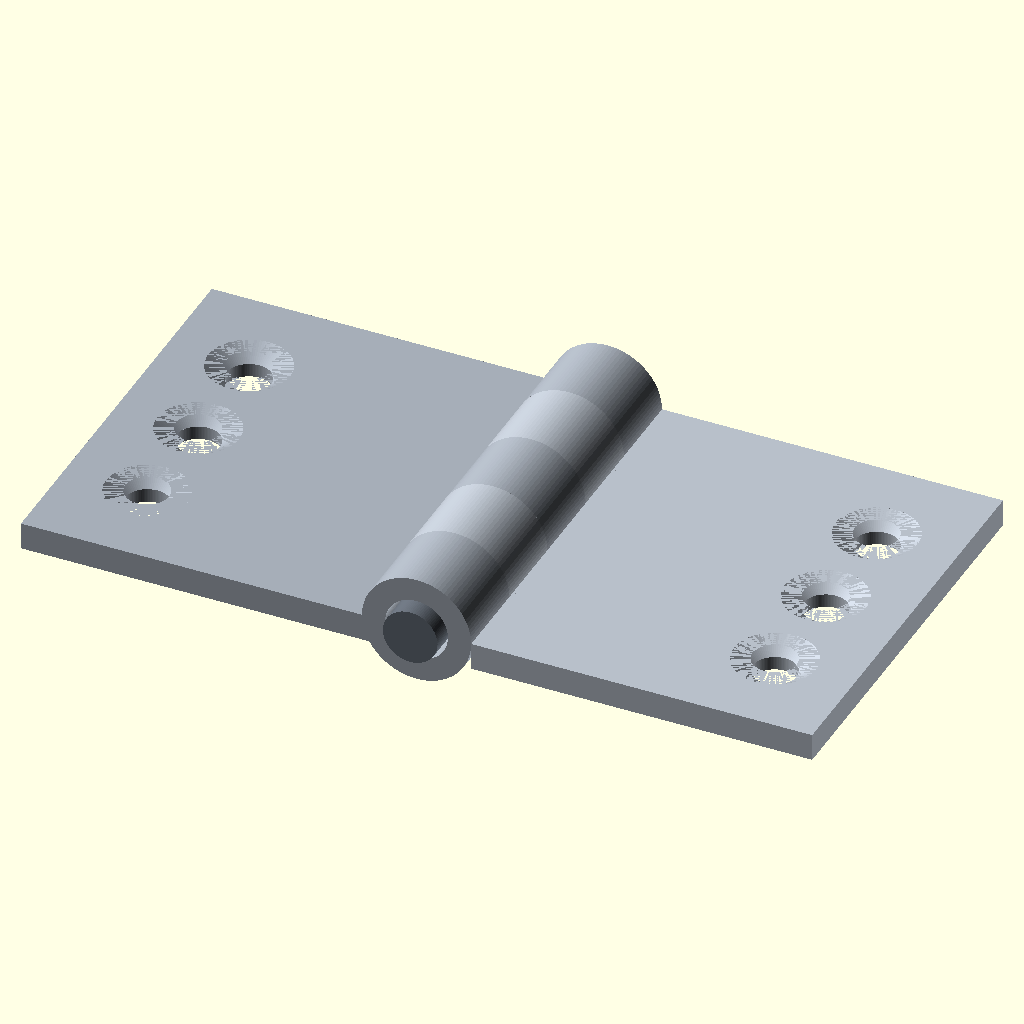
Cell 1: the model at its default parameters.
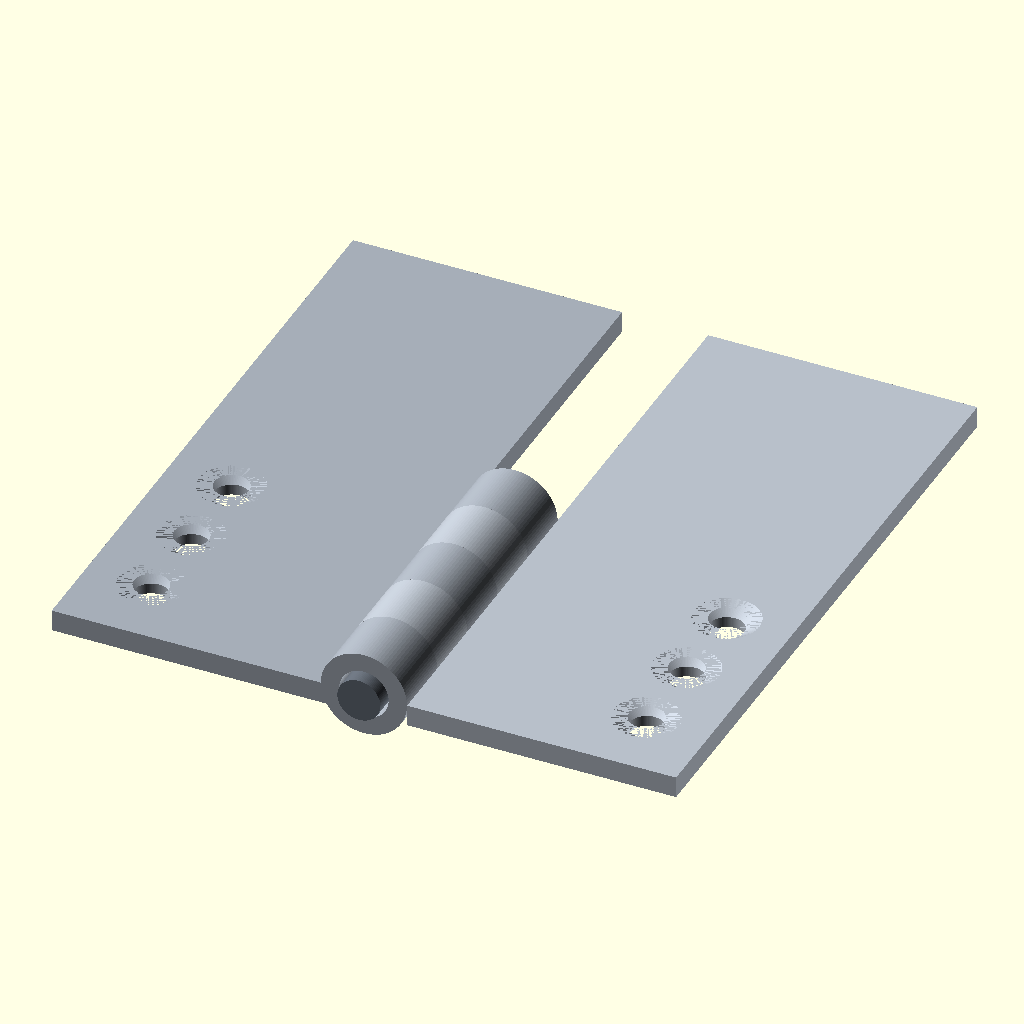
Cell 2 — leaf_length set to 60, the other parameters unchanged.
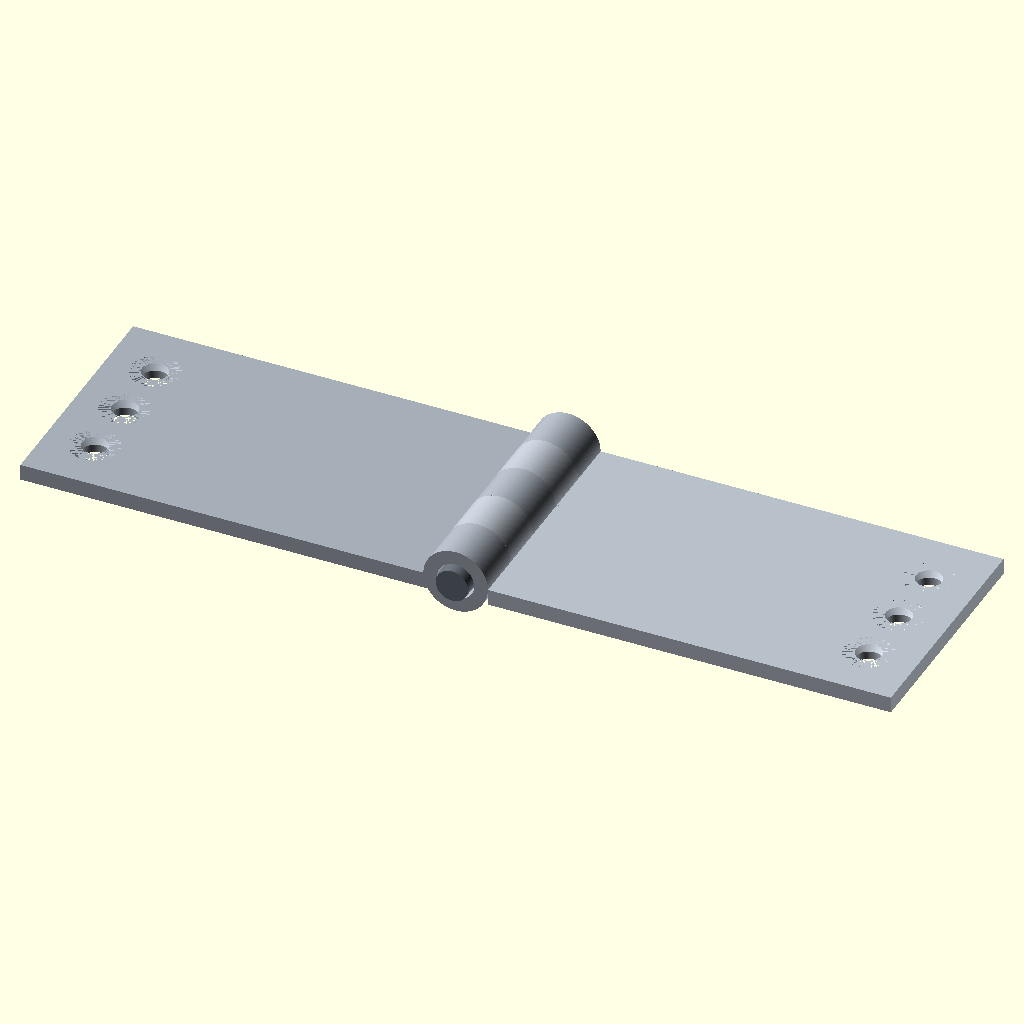
Cell 3: leaf_width = 50 (everything else at default).
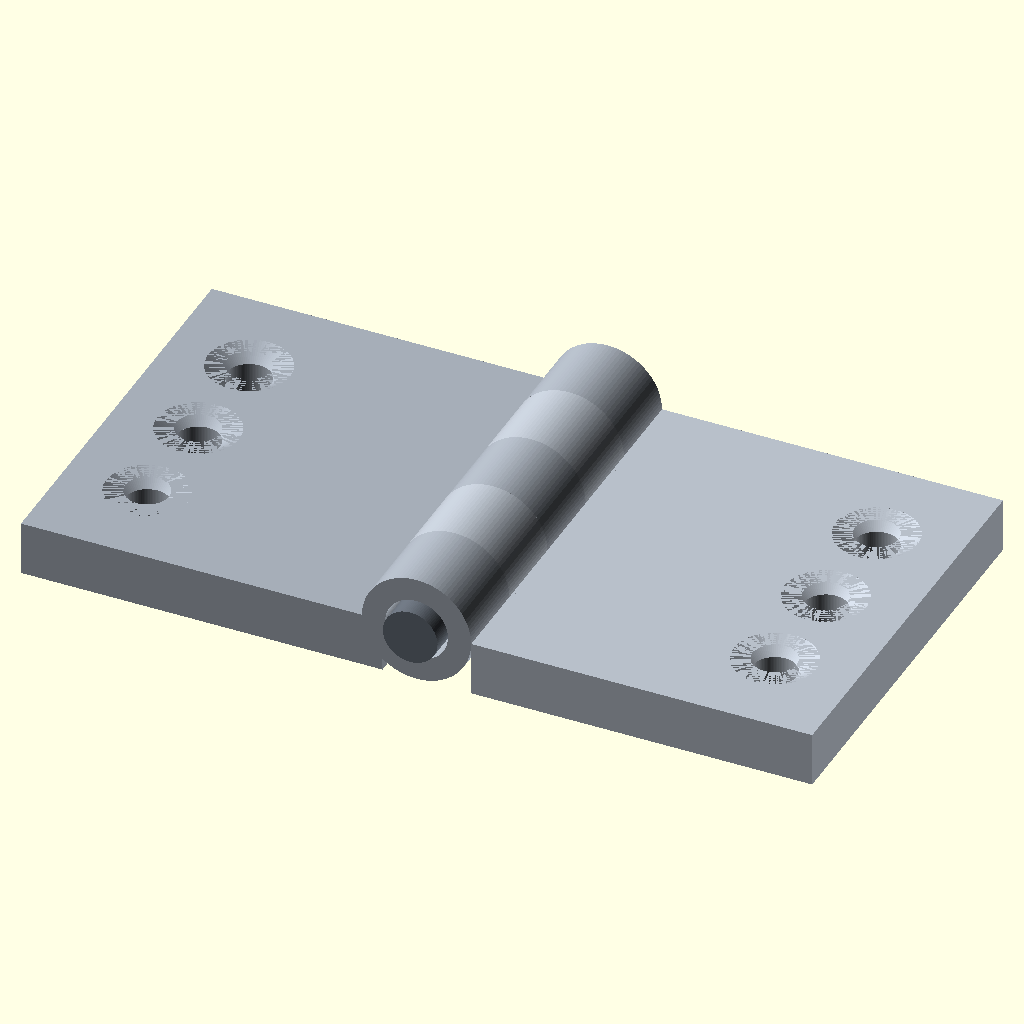
Cell 4: leaf_thickness = 4 (everything else at default).
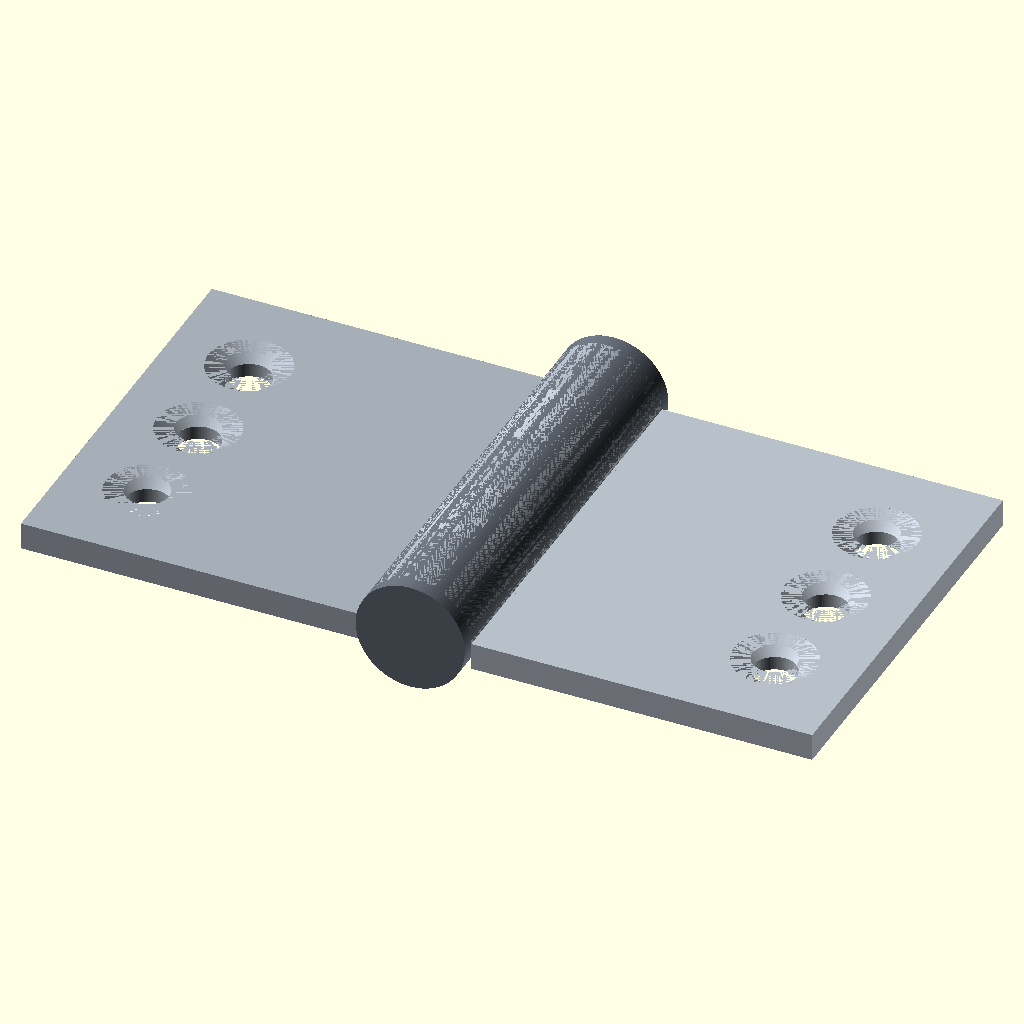
Cell 5: pin_diameter = 8 (everything else at default).
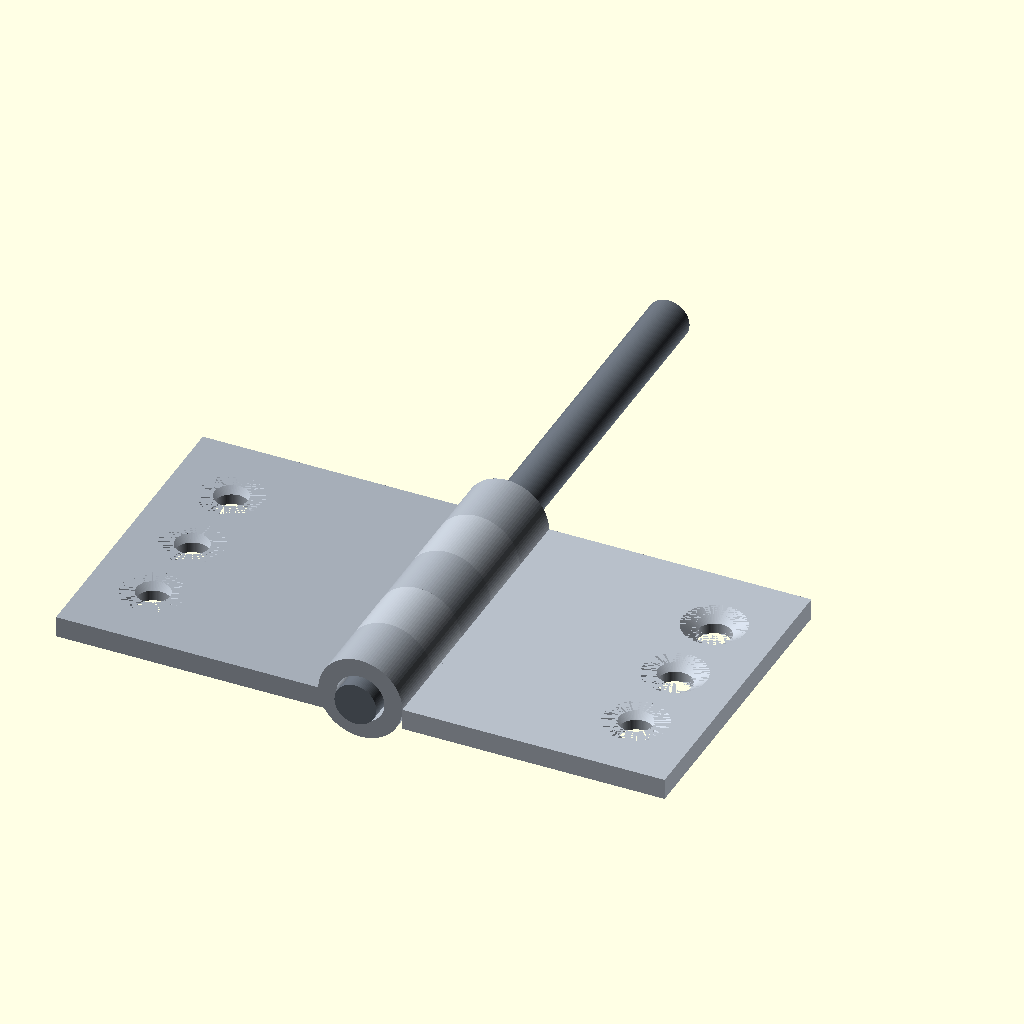
Cell 6 — pin_length set to 64, the other parameters unchanged.
The same orthographic view direction (rotation 55°, 0°, 25°; colour scheme Cornfield) for every cell, with the view re-fitted per cell, so scale and position can differ between cells.
The OpenSCAD source (results/tier-3-butt-hinge/bare-low_gpt-6.1-sol-c8db8fb720d5-2026-10-06T19-30-55-649Z/final.scad):
// 単位: mm
// ピン中心線: Y軸、蝶番は180°開いた状態
$fn = 96;

leaf_length = 30;
leaf_width = 25;
leaf_thickness = 2;

pin_diameter = 4;
pin_length = 32;

knuckle_outer_diameter = 8;
knuckle_inner_diameter = 4.6;
knuckle_length = 6;

leaf_inner_x = knuckle_outer_diameter / 2;
leaf_bottom_z = -leaf_thickness;

screw_diameter = 3.2;
countersink_diameter = 6;
countersink_depth = 1;
screw_x = leaf_inner_x + leaf_width - 6;
screw_y_positions = [7, 15, 23];

epsilon = 0.02;

// +Y方向の円柱
module cylinder_y(d, h) {
    rotate([-90, 0, 0])
        cylinder(d = d, h = h);
}

// 筒部。各区間は正確に6mm。
// 隣接する筒部の端面は接するが、体積は重ならない。
module knuckle(index) {
    translate([0, index * knuckle_length, 0])
        difference() {
            cylinder_y(
                d = knuckle_outer_diameter,
                h = knuckle_length
            );

            translate([0, -epsilon, 0])
                cylinder_y(
                    d = knuckle_inner_diameter,
                    h = knuckle_length + 2 * epsilon
                );
        }
}

// 上面Z=0から加工する皿穴
module countersunk_hole(x, y) {
    translate([x, y, leaf_bottom_z - epsilon])
        cylinder(
            d = screw_diameter,
            h = leaf_thickness + 2 * epsilon
        );

    translate([x, y, -countersink_depth])
        cylinder(
            d1 = screw_diameter,
            d2 = countersink_diameter,
            h = countersink_depth
        );

    translate([x, y, 0])
        cylinder(
            d = countersink_diameter,
            h = epsilon
        );
}

// +X側の板を基準として作る。
// 板本体を筒の外径より外側に置き、
// 自分の筒部の区間だけ接続タブを設けて相手側との干渉を避ける。
module leaf_positive_x(knuckle_indices) {
    difference() {
        union() {
            translate([leaf_inner_x, 0, leaf_bottom_z])
                cube([
                    leaf_width,
                    leaf_length,
                    leaf_thickness
                ]);

            for (index = knuckle_indices) {
                knuckle(index);

                translate([
                    2.5,
                    index * knuckle_length,
                    leaf_bottom_z
                ])
                    cube([
                        leaf_inner_x - 2.5 + 0.2,
                        knuckle_length,
                        leaf_thickness
                    ]);
            }
        }

        for (y = screw_y_positions)
            countersunk_hole(screw_x, y);
    }
}

// 左板: 外側2区間と中央区間
module left_leaf() {
    mirror([1, 0, 0])
        leaf_positive_x([0, 2, 4]);
}

// 右板: 中間2区間
module right_leaf() {
    leaf_positive_x([1, 3]);
}

// 両端が筒部から各1mm突出する独立したピン
module hinge_pin() {
    translate([0, -1, 0])
        cylinder_y(
            d = pin_diameter,
            h = pin_length
        );
}

// 完成品: 独立した3パーツ
color([0.65, 0.68, 0.72])
    left_leaf();

color([0.72, 0.75, 0.79])
    right_leaf();

color([0.40, 0.43, 0.47])
    hinge_pin();
Parameter table extracted from the source (name, type, default, range or options):
leaf_length: number, default 30
leaf_width: number, default 25
leaf_thickness: number, default 2
pin_diameter: number, default 4
pin_length: number, default 32
knuckle_outer_diameter: number, default 8
knuckle_inner_diameter: number, default 4.6
knuckle_length: number, default 6
screw_diameter: number, default 3.2
countersink_diameter: number, default 6
countersink_depth: number, default 1
screw_y_positions: vector, default [7, 15, 23]
epsilon: number, default 0.02
